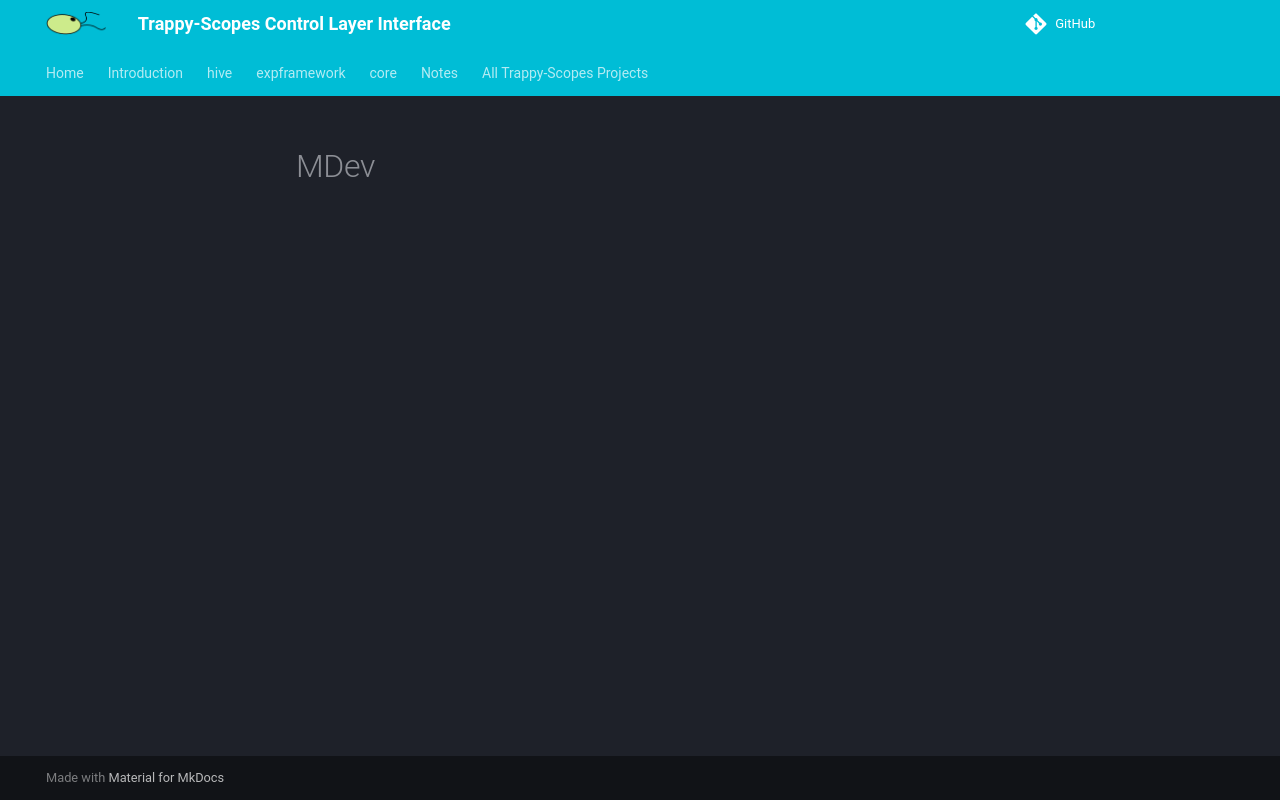

repository: Trappy-Scopes/trappyscopes · page: notes/mdev/index.html · generator: mkdocs


# MDev
